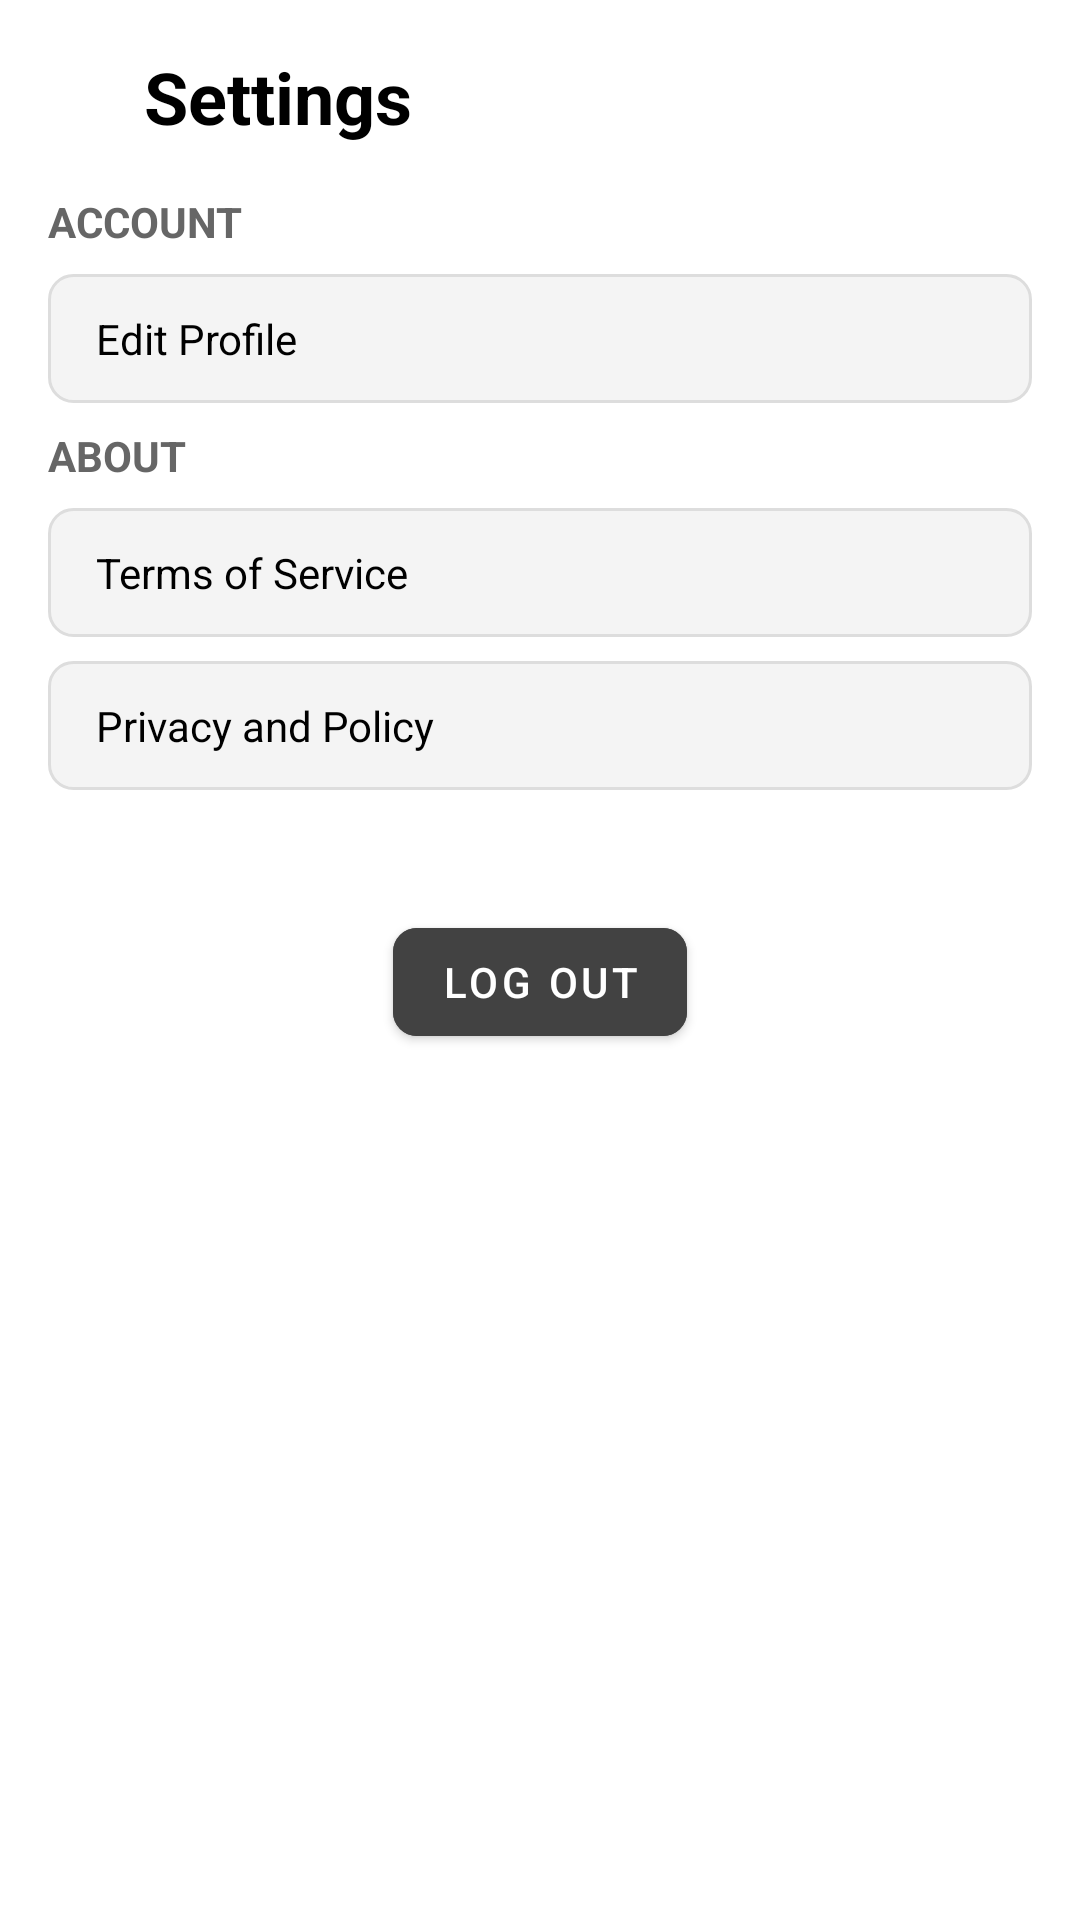

Layout XML and referenced resources for this Android screen:
<!-- AndroidManifest.xml: application theme Theme.Pokus -->
<!-- res/layout/activity_settings.xml -->
<?xml version="1.0" encoding="utf-8"?>
<ScrollView xmlns:android="http://schemas.android.com/apk/res/android"
    xmlns:app="http://schemas.android.com/apk/res-auto"
    android:layout_width="match_parent"
    android:layout_height="match_parent"
    android:padding="16dp">

    <LinearLayout
        android:layout_width="match_parent"
        android:layout_height="wrap_content"
        android:orientation="vertical"
        android:gravity="center_horizontal">

        
        <androidx.constraintlayout.widget.ConstraintLayout
            android:layout_width="match_parent"
            android:layout_height="wrap_content"
            android:layout_marginBottom="16dp">

            <ImageView
                android:id="@+id/backIcon"
                android:layout_width="24dp"
                android:layout_height="24dp"
                android:src="@drawable/backarrow"
                android:contentDescription="Back"
                app:layout_constraintStart_toStartOf="parent"
                app:layout_constraintTop_toTopOf="parent"
                app:layout_constraintBottom_toBottomOf="parent" />

            <TextView
                android:id="@+id/settingsTitle"
                android:layout_width="wrap_content"
                android:layout_height="wrap_content"
                android:text="Settings"
                android:textSize="24sp"
                android:textStyle="bold"
                android:textColor="#000000"
                app:layout_constraintStart_toEndOf="@id/backIcon"
                app:layout_constraintTop_toTopOf="parent"
                app:layout_constraintBottom_toBottomOf="parent"
                android:layout_marginStart="8dp"/>
        </androidx.constraintlayout.widget.ConstraintLayout>

        
        <TextView
            android:layout_width="match_parent"
            android:layout_height="wrap_content"
            android:text="ACCOUNT"
            android:textStyle="bold"
            android:textColor="#666666"
            android:layout_marginBottom="8dp" />

        <TextView
            android:id="@+id/editProfileBtn"
            android:layout_width="match_parent"
            android:layout_height="wrap_content"
            android:text="Edit Profile"
            android:textColor="#000000"
            android:textAllCaps="false"
            android:background="@drawable/edittext_background"
            android:gravity="start|center_vertical"
            android:paddingVertical="12dp"
            android:paddingHorizontal="16dp"
            android:layout_marginBottom="8dp"
            android:clickable="true"
            android:focusable="true" />


        
        <TextView
            android:layout_width="match_parent"
            android:layout_height="wrap_content"
            android:text="ABOUT"
            android:textStyle="bold"
            android:textColor="#666666"
            android:layout_marginBottom="8dp"
            android:textAllCaps="false" />

        <TextView
            android:id="@+id/termsOfService"
            android:layout_width="match_parent"
            android:layout_height="wrap_content"
            android:text="Terms of Service"
            android:background="@drawable/edittext_background"
            android:textColor="#000000"
            android:textAllCaps="false"
            android:gravity="start|center_vertical"
            android:paddingVertical="12dp"
            android:paddingHorizontal="16dp"
            android:layout_marginBottom="8dp" />

        <TextView
            android:id="@+id/privacyPolicy"
            android:layout_width="match_parent"
            android:layout_height="wrap_content"
            android:text="Privacy and Policy"
            android:background="@drawable/edittext_background"
            android:textColor="#000000"
            android:textAllCaps="false"
            android:gravity="start|center_vertical"
            android:paddingVertical="12dp"
            android:paddingHorizontal="16dp"
            android:layout_marginBottom="8dp" />

        
        <com.google.android.material.button.MaterialButton
            android:id="@+id/btnLogout"
            android:layout_width="wrap_content"
            android:layout_height="wrap_content"
            android:text="Log Out"
            android:textColor="@android:color/white"
            android:backgroundTint="#424242"
            app:cornerRadius="8dp"
            android:layout_marginTop="32dp" />
    </LinearLayout>
</ScrollView>
<!-- resources referenced by this layout -->
<resources>
  <!-- drawable edittext_background (drawable) -->
  <?xml version="1.0" encoding="utf-8"?>
  <shape xmlns:android="http://schemas.android.com/apk/res/android"
      android:shape="rectangle">
  
      <solid android:color="#F4F4F4" />
  
      <stroke
          android:width="1dp"
          android:color="#DDDDDD" />
  
      <corners android:radius="8dp" />
  </shape>
  <style name="Theme.Pokus" parent="Theme.MaterialComponents.DayNight.NoActionBar">
      </style>
</resources>
